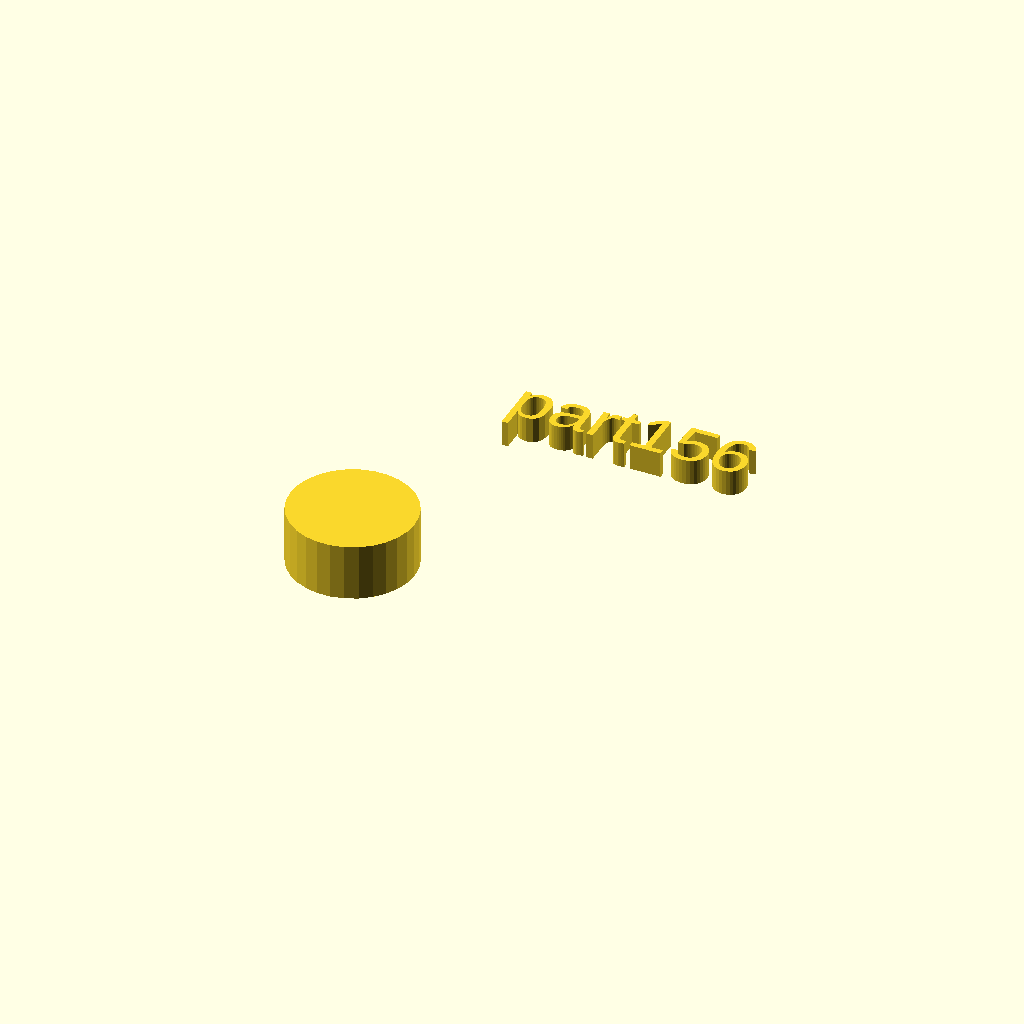
Cell 1: the model at its default parameters.
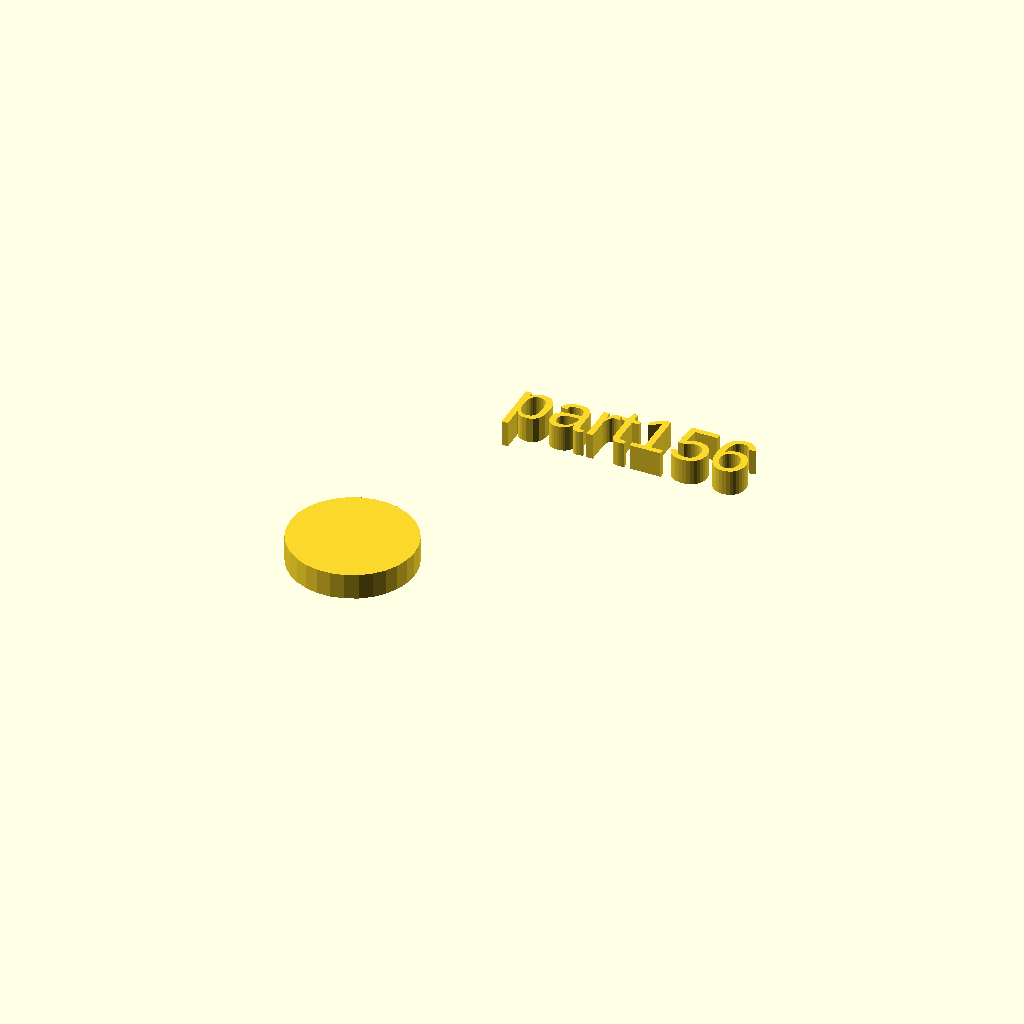
Cell 2 — h set to 5, the other parameters unchanged.
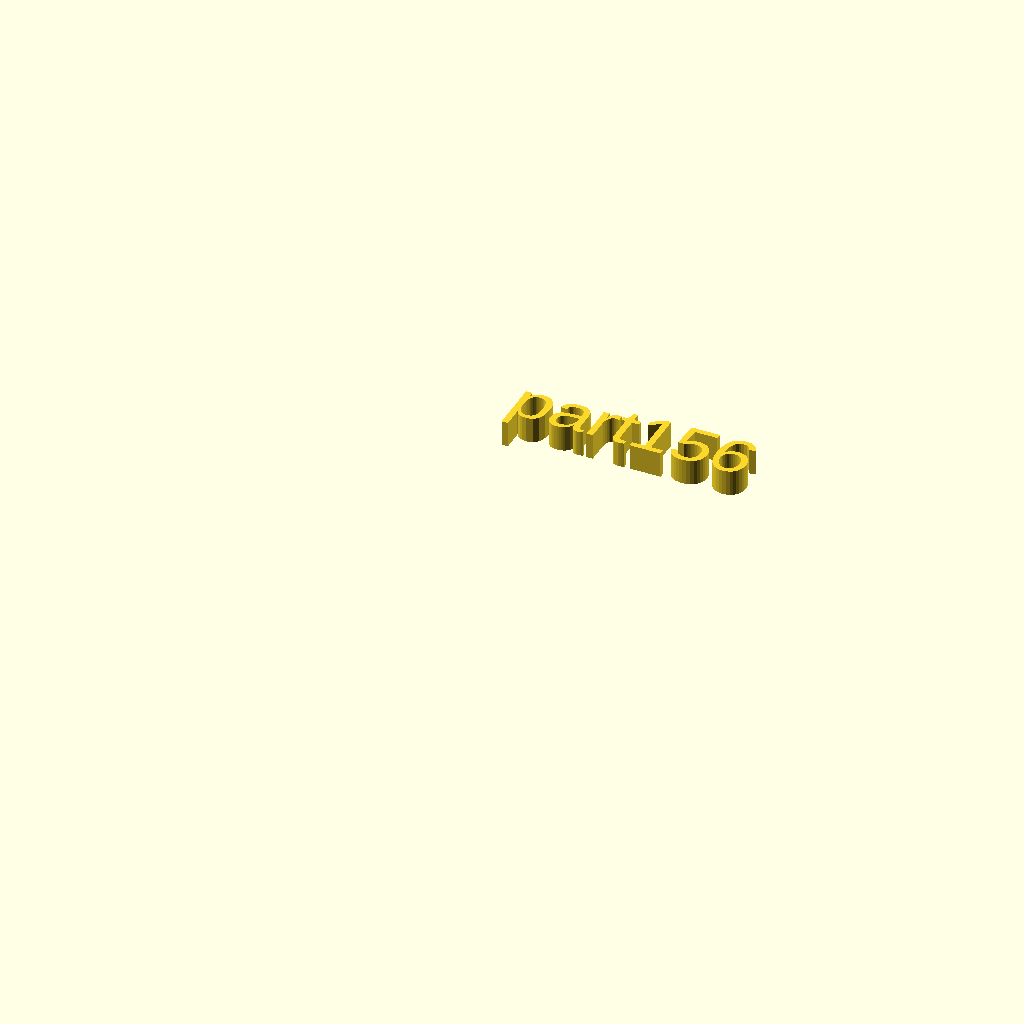
Cell 3: r1 = 0 (everything else at default).
One fixed orthographic camera (rotation 55°, 0°, 25°; colour scheme Cornfield) for every cell.
Source of the model, docs/assets/local_scad/001/056.scad:
//[CUSTOMIZATION]
// Height
h=11; // [5,10,20]
// Radius
r1=12; // [20]
// Message
txt="part156";
module __END_CUSTOMIZATIONS () { }
cylinder(h,r1,r1);
translate([20,20,20]) { linear_extrude(5) text(txt, font="Liberation Sans"); }
Parameter table extracted from the source (name, type, default, range or options):
h: number, default 11, options 5, 10, 20
r1: number, default 12, range 0 to 20
txt: string, default "part156"
